Run: headless pygame with SDL's dummy video driver; simulated clock (each Clock.tick advances the game by its frame time, no real sleeping); random seed 0; keys injected as events and as key.get_pressed() state; no mouse input.
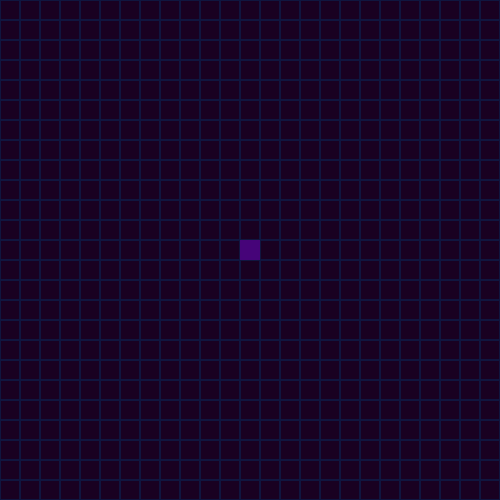
Frame 1 of 4 · flips 1–60 · no input
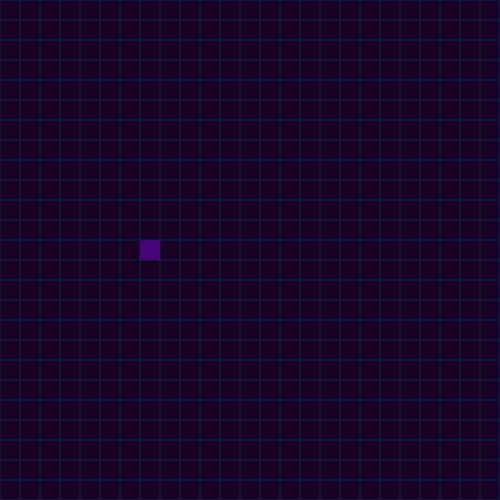
Frame 2 of 4 · flips 61–180 · tapped SPACE, RETURN · held RIGHT (→), D
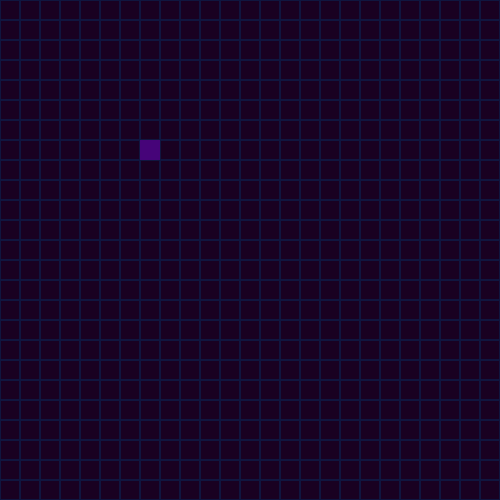
Frame 3 of 4 · flips 181–300 · held DOWN (↓), S
Frame 4 of 4 · flips 301–420 · held LEFT (←), A, UP (↑), W · screen same as frame 2, image omitted

The pygame program that drew these frames:

import pygame
import math

# Variables/Constants
SIZE = 500
SCALE = 20
FPS = 10
COLORS = {
    "BACKGROUND" : (25,1,33),
    "SNAKE" : (70,4,121),
    "FOOD" : (140,45,143),
    "GRID": (16, 22, 63)
}

# Snake Class
class Snake:
    def __init__(self, x=0, y=0, xspeed=0, yspeed=1):
        self.x = x
        self.y = y
        self.xspeed = xspeed
        self.yspeed = yspeed
    
    def update(self):
        self.x += self.xspeed * SCALE
        self.y += self.yspeed * SCALE

        if self.x < 0:
            self.x = SIZE - SCALE
        if self.x >= SIZE:
            self.x = 0
        
        if self.y < 0:
            self.y = SIZE - SCALE
        if self.y >= SIZE:
            self.y = 0
    
    def draw(self):
        pygame.draw.rect(window, COLORS["SNAKE"], [self.x,self.y, SCALE,SCALE])

# Setup
pygame.init()
window = pygame.display.set_mode((SIZE,SIZE))
window.fill(COLORS["BACKGROUND"])
clock = pygame.time.Clock()
pygame.display.set_caption("Snake 🐍")

# Get middle of the Screen, Subtract half a snake length from it, place snake in that position
snake = Snake(round(SIZE/SCALE) / 2 * SCALE - SCALE /2,round(SIZE/SCALE) / 2 * SCALE - SCALE /2,0,0)

def drawGrid():
    for x in range(0,SIZE,SCALE):
        for y in range(0,SIZE,SCALE):
            rect = pygame.Rect(x, y, SCALE, SCALE)
            pygame.draw.rect(window, COLORS["GRID"], rect, 1)
# Game Loop
while True:
    for event in pygame.event.get():
        if event.type == pygame.QUIT:
            # Quit game when window is closed
            pygame.quit()
            quit()
        if event.type == pygame.KEYDOWN:
            if event.key == pygame.K_LEFT:
                snake.xspeed = -1
                snake.yspeed = 0
            if event.key == pygame.K_RIGHT:
                snake.xspeed = 1
                snake.yspeed = 0
            if event.key == pygame.K_UP:
                snake.xspeed = 0
                snake.yspeed = -1
            if event.key == pygame.K_DOWN:
                snake.xspeed = 0
                snake.yspeed = 1
    drawGrid()
    snake.update()
    snake.draw()
    pygame.display.update()
    window.fill(COLORS["BACKGROUND"])
    clock.tick(FPS)
